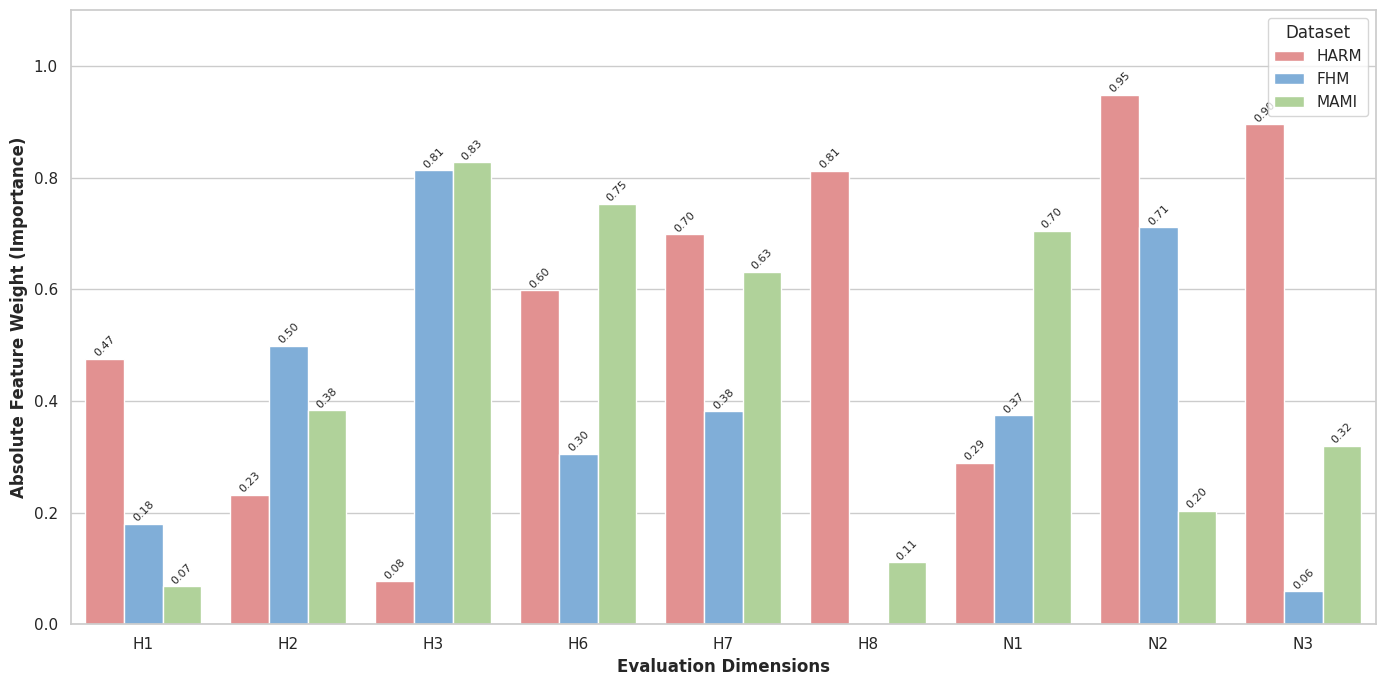

This figure's Python source:
import matplotlib.pyplot as plt
import os
import numpy as np
import json
import os
def draw_evolution():
    # --- 数据准备 ---
    datasets = {
        'HARM': {
            'rounds': ['R1', 'R2', 'R3', 'R4'],
            'acc': [0.70, 0.775, 0.75, 0.90],
            'f1': [0.57, 0.73, 0.64, 0.87],
            'dims': [6, 10, 13, 13]
        },
        'FHM': {
            'rounds': ['R1', 'R2', 'R3', 'R4', 'R5'],
            'acc': [0.825, 0.825, 0.825, 0.825, 0.85],
            'f1': [0.79, 0.77, 0.77, 0.77, 0.81],
            'dims': [7, 8, 9, 10, 10]
        },
        'MAMI': {
            'rounds': ['R1', 'R2', 'R3', 'R4', 'R5', 'R6'],
            'acc': [0.85, 0.85, 0.85, 0.82, 0.85, 0.90],
            'f1': [0.86, 0.86, 0.86, 0.84, 0.86, 0.91],
            'dims': [6, 8, 9, 10, 11, 12]
        }
    }

    # --- 设置学术风格 ---
    plt.rcParams['font.family'] = 'serif'
    plt.rcParams['font.serif'] = ['Times New Roman']

    # 调整画布比例：宽度15英寸，高度5英寸。这个比例最适合Word
    fig, axes = plt.subplots(1, 3, figsize=(15, 5))

    colors = {'acc': '#1F4E79', 'f1': '#C00000', 'dim': '#E1E1E1'}

    for i, (name, data) in enumerate(datasets.items()):
        ax1 = axes[i]
        x = data['rounds']

        # 绘制维度背景（右轴）
        ax2 = ax1.twinx()
        bars = ax2.bar(x, data['dims'], color=colors['dim'], alpha=0.6, width=0.4, label='Dimensions', zorder=1)
        ax2.set_ylim(0, 16)
        ax2.tick_params(axis='y', labelsize=9, labelcolor='#777777')
        if i == 2:
            ax2.set_ylabel('Number of Dimensions', fontsize=10)

        # 绘制性能指标（左轴）
        line1, = ax1.plot(x, data['acc'], marker='s', ms=5, lw=1.5, color=colors['acc'], label='Accuracy', zorder=3)
        line2, = ax1.plot(x, data['f1'], marker='o', ms=5, lw=1.5, ls='--', color=colors['f1'], label='Macro-F1', zorder=3)

        ax1.set_title(name, fontsize=12, fontweight='bold', pad=12)
        ax1.set_xlabel('Rounds', fontsize=10)
        ax1.set_ylim(0.5, 1.0)
        ax1.tick_params(axis='both', labelsize=9)
        if i == 0:
            ax1.set_ylabel('Performance Metrics', fontsize=10)
        ax1.grid(True, ls=':', alpha=0.4, zorder=0)

    # --- 核心改进：解决重叠和间距问题 ---
    # 1. 调整子图间的水平间距 wspace，预留足够空间给y轴标签
    plt.subplots_adjust(wspace=0.35, top=0.85, bottom=0.15, left=0.08, right=0.92)

    # 2. 统一图例
    lines = [line1, line2, bars]
    labels = [l.get_label() for l in lines]
    fig.legend(lines, labels, loc='upper center', bbox_to_anchor=(0.5, 0.98), 
               ncol=3, frameon=False, fontsize=10)

    # 3. 保存设置：使用 bbox_inches='tight' 自动裁剪空白，但保持内容比例
    plt.savefig('evolution_optimized.png', dpi=300, bbox_inches='tight')

import matplotlib.pyplot as plt

def draw_individual_evolution():
    # --- 数据准备 ---
    datasets = {
        'HARM': {
            'rounds': ['R1', 'R2', 'R3', 'R4'],
            'acc': [0.70, 0.775, 0.75, 0.90],
            'f1': [0.57, 0.73, 0.64, 0.87],
            'dims': [6, 10, 13, 13]
        },
        'FHM': {
            'rounds': ['R1', 'R2', 'R3', 'R4', 'R5'],
            'acc': [0.825, 0.825, 0.825, 0.825, 0.85],
            'f1': [0.79, 0.77, 0.77, 0.77, 0.81],
            'dims': [7, 8, 9, 10, 10]
        },
        'MAMI': {
            'rounds': ['R1', 'R2', 'R3', 'R4', 'R5', 'R6'],
            'acc': [0.85, 0.85, 0.85, 0.82, 0.85, 0.90],
            'f1': [0.86, 0.86, 0.86, 0.84, 0.86, 0.91],
            'dims': [6, 8, 9, 10, 11, 12]
        }
    }

    # --- 学术风格设置 ---
    plt.rcParams['font.family'] = 'serif'
    plt.rcParams['font.serif'] = ['Times New Roman']
    plt.rcParams['mathtext.fontset'] = 'stix'  # 使数学符号更接近Times风格
    
    # 颜色与样式配置 (保持专业感)
    color_acc = '#1F4E79' # 黑色实线
    color_f1 = '#C00000'  # 深灰色虚线
    color_dim = '#E1E1E1' # 浅灰色柱状图
    
    # 循环生成每一张图
    for name, data in datasets.items():
        # 设置单张图大小，通常4-5英寸宽比较适合Word单栏或半栏嵌入
        fig, ax1 = plt.subplots(figsize=(5, 4))
        
        x = data['rounds']
        
       

        # 1. 绘制性能指标 (左轴)
        # 使用不同标记和线型以增加区分度 (自明性)
        line1, = ax1.plot(x, data['acc'], marker='s', mfc='none', mec=color_acc, 
                         lw=1.2, color=color_acc, label='Accuracy', zorder=3)
        line2, = ax1.plot(x, data['f1'], marker='^', mfc='none', mec=color_f1, 
                         lw=1.2, ls='--', color=color_f1, label='Macro-F1', zorder=3)
        # 2. 绘制维度柱状图 (右轴) - 对应“简写函数图”中的辅助信息
        ax2 = ax1.twinx()
        bars = ax2.bar(x, data['dims'], color=color_dim, alpha=0.7, width=0.5, label='Dimensions', zorder=1)
        ax2.set_ylim(0, 16)
        # 标注格式：物理量(斜体)/单位(正体)
        ax2.set_ylabel(r'$D$/unit', fontsize=10.5) 
        ax2.tick_params(axis='y', labelsize=10.5)
        # 3. 坐标轴及标签设置 (五号字对应10.5pt)
        ax1.set_xlabel('Rounds', fontsize=10.5)
        # 使用LaTeX渲染斜体物理量符号
        ax1.set_ylabel(r'$Value$', fontsize=10.5) 
        ax1.set_ylim(0.5, 1.0)
        ax1.tick_params(axis='both', labelsize=10.5)
        
        # 4. 辅助线
        ax1.grid(True, ls=':', alpha=0.5, zorder=0)

        # 5. 图例 - 放在图内上方，确保自明性
        lines = [line1, line2, bars]
        labels = [l.get_label() for l in lines]
        ax1.legend(lines, labels, loc='upper left', fontsize=9, frameon=True, edgecolor='black', fancybox=False)
        ax1.set_zorder(ax2.get_zorder() + 1) # 让ax1比ax2高一层
        ax1.patch.set_visible(False)
        # 6. 布局调整与保存
        plt.tight_layout()
        filename = f'evolution_{name}.png'
        plt.savefig(filename, dpi=300, bbox_inches='tight')
        print(f"已保存: {filename}")
        plt.close()

import numpy as np
import matplotlib.pyplot as plt
import json
import os

def plot_triple_radar(datasets_config):
    """
    datasets_config: 列表，每个元素是一个字典，包含：
    {
        "name": "FHM",
        "harmful_dims": ["H1", "H2", "H3"],
        "harmless_dims": ["N1", "N2", "N3", "N4", "N5", "N6", "N7"]
    }
    """
    # 1. 初始化大画布 (1行3列)
    fig = plt.figure(figsize=(20, 7), dpi=300)
    plt.rcParams['font.family'] = 'serif'
    plt.rcParams['font.serif'] = ['Times New Roman']
    
    for idx, config in enumerate(datasets_config):
        dataset_name = config["name"]
        harmful_dims = config["harmful_dims"]
        harmless_dims = config["harmless_dims"]
        
        # 2. 读取数据 (根据你的目录结构)
        data_src = os.path.join(dataset_name + "_final", "predictions.json")
        if not os.path.exists(data_src):
            print(f"Warning: {data_src} not found, skipping...")
            continue
            
        with open(data_src, "r", encoding="utf-8") as f:
            predictions = json.load(f)
        
        labels = harmful_dims + harmless_dims
        total_dims = len(labels)
        
        # 3. 按类别统计均值
        # 假设 predictions 格式: [label, score1, score2, ..., scoreN, reasoning]
        harmful_data = [d for d in predictions if int(d[0]) == 1]
        harmless_data = [d for d in predictions if int(d[0]) == 0]
        
        h_scores = np.mean([d[1:1+total_dims] for d in harmful_data], axis=0)
        n_scores = np.mean([d[1:1+total_dims] for d in harmless_data], axis=0)
        
        # 4. 雷达图闭合逻辑
        angles = np.linspace(0, 2 * np.pi, total_dims, endpoint=False).tolist()
        h_scores_plot = np.concatenate((h_scores, [h_scores[0]]))
        n_scores_plot = np.concatenate((n_scores, [n_scores[0]]))
        angles_plot = angles + [angles[0]]
        
        # 5. 创建子图 (1, 3, idx+1)
        ax = fig.add_subplot(1, 3, idx+1, polar=True)
        
        # 绘制有害 (红色)
        ax.plot(angles_plot, h_scores_plot, color='#C00000', linewidth=2, label='Harmful (Avg.)')
        ax.fill(angles_plot, h_scores_plot, color='#C00000', alpha=0.2)
        
        # 绘制无害 (蓝色)
        ax.plot(angles_plot, n_scores_plot, color='#1F4E79', linewidth=2, label='Harmless (Avg.)')
        ax.fill(angles_plot, n_scores_plot, color='#1F4E79', alpha=0.2)
        
        # 6. 坐标轴美化
        ax.set_theta_offset(np.pi / 2)
        ax.set_theta_direction(-1)
        # 这里的 labels 要简短，否则会重叠
        ax.set_thetagrids(np.degrees(angles), labels, fontsize=9, fontweight='bold')
        ax.set_ylim(0, 9) # 1-9分制
        ax.set_title(f"({chr(97+idx)}) {dataset_name}", size=16, pad=30, fontweight='bold')

    # 7. 全局图例与保存
    handles, labels_legend = ax.get_legend_handles_labels()
    fig.legend(handles, labels_legend, loc='upper center', bbox_to_anchor=(0.5, 0.05), 
               ncol=2, fontsize=12, frameon=False)
    
    plt.tight_layout()
    plt.savefig('Triple_Radar_Analysis.png', bbox_inches='tight')
    plt.show()
import matplotlib.pyplot as plt
import numpy as np
import os
import json

def draw_individual_radar():
    """
    模仿示例图：将图例放入图表内部，使用方正边框和白色背景
    """
    datasets_config = [
    {
        "name": "FHM",
        "harmful_dims": ["H1", "H2", "H3"],
        "harmless_dims": ["N1", "N2", "N3", "N4", "N5", "N6", "N7"]
    },
    {
        "name": "MAMI",
        "harmful_dims": ["H1", "H2", "H3", "H4", "H5", "H6", "H7", "H8"],
        "harmless_dims": ["N1", "N2", "N3", "N4"]
    },
    {
        "name": "HARM",
        "harmful_dims": ["H1", "H2", "H3", "H4", "H5", "H6", "H7", "H8"],
        "harmless_dims": ["N1", "N2", "N3", "N4", "N5"]
    }
    ]
    # --- 全局学术风格设置 ---
    plt.rcParams['font.family'] = 'serif'
    plt.rcParams['font.serif'] = ['Times New Roman']
    plt.rcParams['mathtext.fontset'] = 'stix'
    
    color_harmful = '#C00000' 
    color_harmless = '#1F4E79'

    for config in datasets_config:
        dataset_name = config["name"]
        harmful_dims = config["harmful_dims"]
        harmless_dims = config["harmless_dims"]
        
        # 1. 数据加载与处理
        data_src = os.path.join(dataset_name + "_final", "predictions.json")
        if not os.path.exists(data_src):
            continue
            
        with open(data_src, "r", encoding="utf-8") as f:
            predictions = json.load(f)
        
        labels = harmful_dims + harmless_dims
        total_dims = len(labels)
        
        harmful_data = [d for d in predictions if int(d[0]) == 1]
        harmless_data = [d for d in predictions if int(d[0]) == 0]
        
        h_scores = np.mean([d[1:1+total_dims] for d in harmful_data], axis=0)
        n_scores = np.mean([d[1:1+total_dims] for d in harmless_data], axis=0)
        
        angles = np.linspace(0, 2 * np.pi, total_dims, endpoint=False).tolist()
        h_scores_plot = np.concatenate((h_scores, [h_scores[0]]))
        n_scores_plot = np.concatenate((n_scores, [n_scores[0]]))
        angles_plot = angles + [angles[0]]

        # 2. 绘图
        fig, ax = plt.subplots(figsize=(5, 5), subplot_kw=dict(polar=True), dpi=300)
        
        # Harmful: 实线 + 方块 (模仿示例图 marker)
        ax.plot(angles_plot, h_scores_plot, color=color_harmful, 
                marker='s', markersize=4, lw=1.2, label='Harmful (Avg.)', zorder=3)
        ax.fill(angles_plot, h_scores_plot, color=color_harmful, alpha=0.1)
        
        # Harmless: 实线 + 菱形 (模仿示例图 marker)
        ax.plot(angles_plot, n_scores_plot, color=color_harmless, 
                marker='d', markersize=5, lw=1.2, label='Harmless (Avg.)', zorder=2)
        ax.fill(angles_plot, n_scores_plot, color=color_harmless, alpha=0.1)
        
        # 3. 极坐标格式化
        ax.set_theta_offset(np.pi / 2)
        ax.set_theta_direction(-1)
        ax.set_thetagrids(np.degrees(angles), labels, fontsize=10, fontweight='bold')
        ax.set_ylim(0, 9)
        plt.yticks([3, 6, 9], ["3", "6", "9"], color="grey", size=8)
        ax.grid(True, ls=':', alpha=0.5)

        # 4. 【关键修改】仿照示例图的图例放法
        # loc='center left' 会把图例放在绘图区左侧，framealpha=1 确保背景不透明覆盖网格线
        ax.legend(loc='lower right', 
                          bbox_to_anchor=(1.25, 0.05), 
                          fontsize=9, 
                          frameon=True, 
                          edgecolor='black', 
                          facecolor='white', 
                          framealpha=1, 
                          fancybox=False)

        # 5. 标题与保存
        # ax.set_title(dataset_name, size=14, pad=20, fontweight='bold')
        
        plt.tight_layout()
        plt.savefig(f'radar_inset_{dataset_name}.png', bbox_inches='tight')
        plt.close()

import matplotlib.pyplot as plt
import pandas as pd
import numpy as np

# 1. 整理数据 (根据你提供的数据提取 Top 核心维度进行展示)
# 这里选取一些关键维度作为示例，你可以根据需要扩展全量维度
def draw_dim_importance():
    data = {
        'Dimension': ['H1', 'H2', 'H3', 'H6', 'H7', 'H8', 'N1', 'N2', 'N3'],
        'HARM': [0.475, 0.232, 0.077, 0.598, 0.698, 0.812, 0.289, 0.948, 0.895],
        'FHM': [0.180, 0.498, 0.813, 0.305, 0.381, 0, 0.374, 0.711, 0.059], # 不存在的维度填0
        'MAMI': [0.068, 0.383, 0.827, 0.753, 0.631, 0.111, 0.705, 0.203, 0.320]
    }

    df = pd.DataFrame(data)
    df_melted = df.melt(id_vars='Dimension', var_name='Dataset', value_name='Importance')

    # 2. 绘图配置
    plt.figure(figsize=(14, 7), dpi=300)
    plt.rcParams['font.family'] = 'serif'
    plt.rcParams['font.serif'] = ['Times New Roman']

    # 使用 Seaborn 风格的分组条形图
    import seaborn as sns
    sns.set_theme(style="whitegrid")
    ax = sns.barplot(x='Dimension', y='Importance', hue='Dataset', data=df_melted, palette=["#EF8383", "#71AEE7", "#AEDB91"])

    # 3. 美化图表
    #plt.title('Comparison of Feature Importance Across Datasets (HARM vs. FHM vs. MAMI)', fontsize=16, fontweight='bold', pad=20)
    plt.xlabel('Evaluation Dimensions', fontsize=12, fontweight='bold')
    plt.ylabel('Absolute Feature Weight (Importance)', fontsize=12, fontweight='bold')
    plt.ylim(0, 1.1)
    plt.legend(title='Dataset', title_fontsize='12', fontsize='11', loc='upper right')

    # 在柱状图上方标注具体数值 (可选)
    for p in ax.patches:
        if p.get_height() > 0:
            ax.annotate(format(p.get_height(), '.2f'), 
                        (p.get_x() + p.get_width() / 2., p.get_height()), 
                        ha = 'center', va = 'center', 
                        xytext = (0, 9), 
                        textcoords = 'offset points',
                        fontsize=8, rotation=45)

    plt.tight_layout()
    plt.savefig('Feature_Importance_Comparison.png')
    # plt.show()
draw_dim_importance()
# --- 配置三个数据集的维度信息 ---
# draw_individual_radar()
# draw_individual_evolution()
